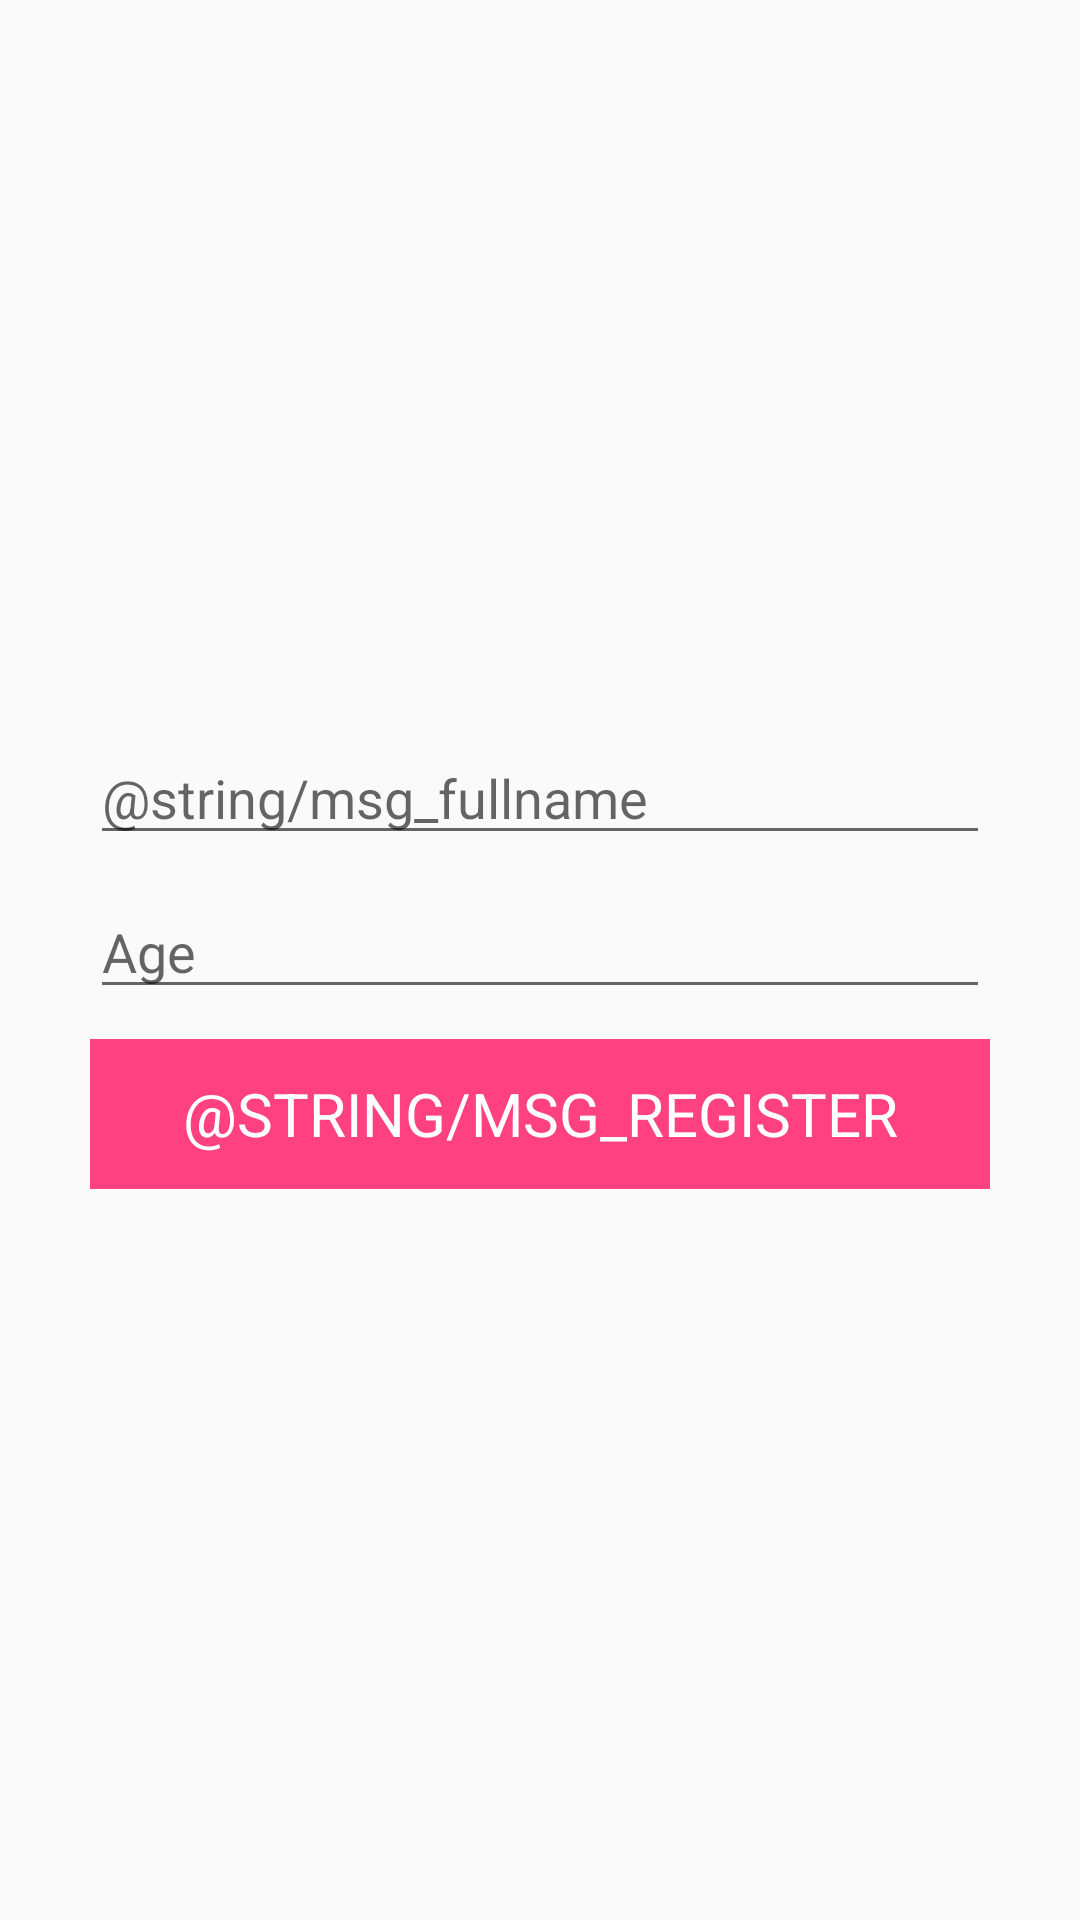

Layout XML and referenced resources for this Android screen:
<!-- AndroidManifest.xml: application theme AppTheme -->
<!-- res/layout/activity_register.xml -->
<?xml version="1.0" encoding="utf-8"?>
<LinearLayout xmlns:android="http://schemas.android.com/apk/res/android"
    xmlns:tools="http://schemas.android.com/tools"
    android:layout_width="match_parent"
    android:layout_height="match_parent"
    android:layout_gravity="center"
    android:gravity="center"
    android:orientation="vertical"
    tools:context="com.boldijarpaul.itfest.ui.activities.RegisterActivity">

    <EditText
        android:id="@+id/activity_register_fullname"
        fontPath="fonts/Regular.ttf"
        android:layout_width="300dp"
        android:layout_height="wrap_content"
        android:layout_gravity="center"
        android:hint="@string/msg_fullname"
        android:textColor="@android:color/black"
        tools:ignore="MissingPrefix" />

    <EditText
        android:id="@+id/activity_register_age"
        fontPath="fonts/Regular.ttf"
        android:layout_width="300dp"
        android:layout_height="wrap_content"
        android:layout_gravity="center"
        android:layout_marginTop="10dp"
        android:hint="Age"
        android:inputType="number"
        android:textColor="@android:color/black"
        tools:ignore="MissingPrefix" />


    <TextView
        android:id="@+id/activity_register_register"
        fontPath="fonts/Black.ttf"
        android:layout_width="300dp"
        android:layout_height="50dp"
        android:layout_marginTop="10dp"
        android:background="@drawable/selector_rectangle_reverse"
        android:clickable="true"
        android:gravity="center"
        android:text="@string/msg_register"
        android:textAllCaps="true"
        android:textColor="@android:color/white"
        android:textSize="20sp"
        tools:ignore="MissingPrefix" />


</LinearLayout>
<!-- resources referenced by this layout -->
<resources>
  <!-- drawable selector_rectangle_reverse (drawable) -->
  <?xml version="1.0" encoding="utf-8"?>
  <selector xmlns:android="http://schemas.android.com/apk/res/android">
  
      <item android:drawable="@android:color/transparent" android:state_pressed="true" />
      <item android:drawable="@color/colorAccent" />
  
  </selector>
  <style name="AppTheme" parent="Theme.AppCompat.Light.DarkActionBar">
          
          <item name="colorPrimary">@color/colorPrimary</item>
          <item name="colorPrimaryDark">@color/colorPrimaryDark</item>
          <item name="colorAccent">@color/colorAccent</item>
          
          <item name="android:textColorPrimary">@android:color/white</item>
      </style>
  <color name="colorAccent">#FF4081</color>
  <color name="colorPrimary">#59c6f1</color>
  <color name="colorPrimaryDark">#59c6f1</color>
</resources>
